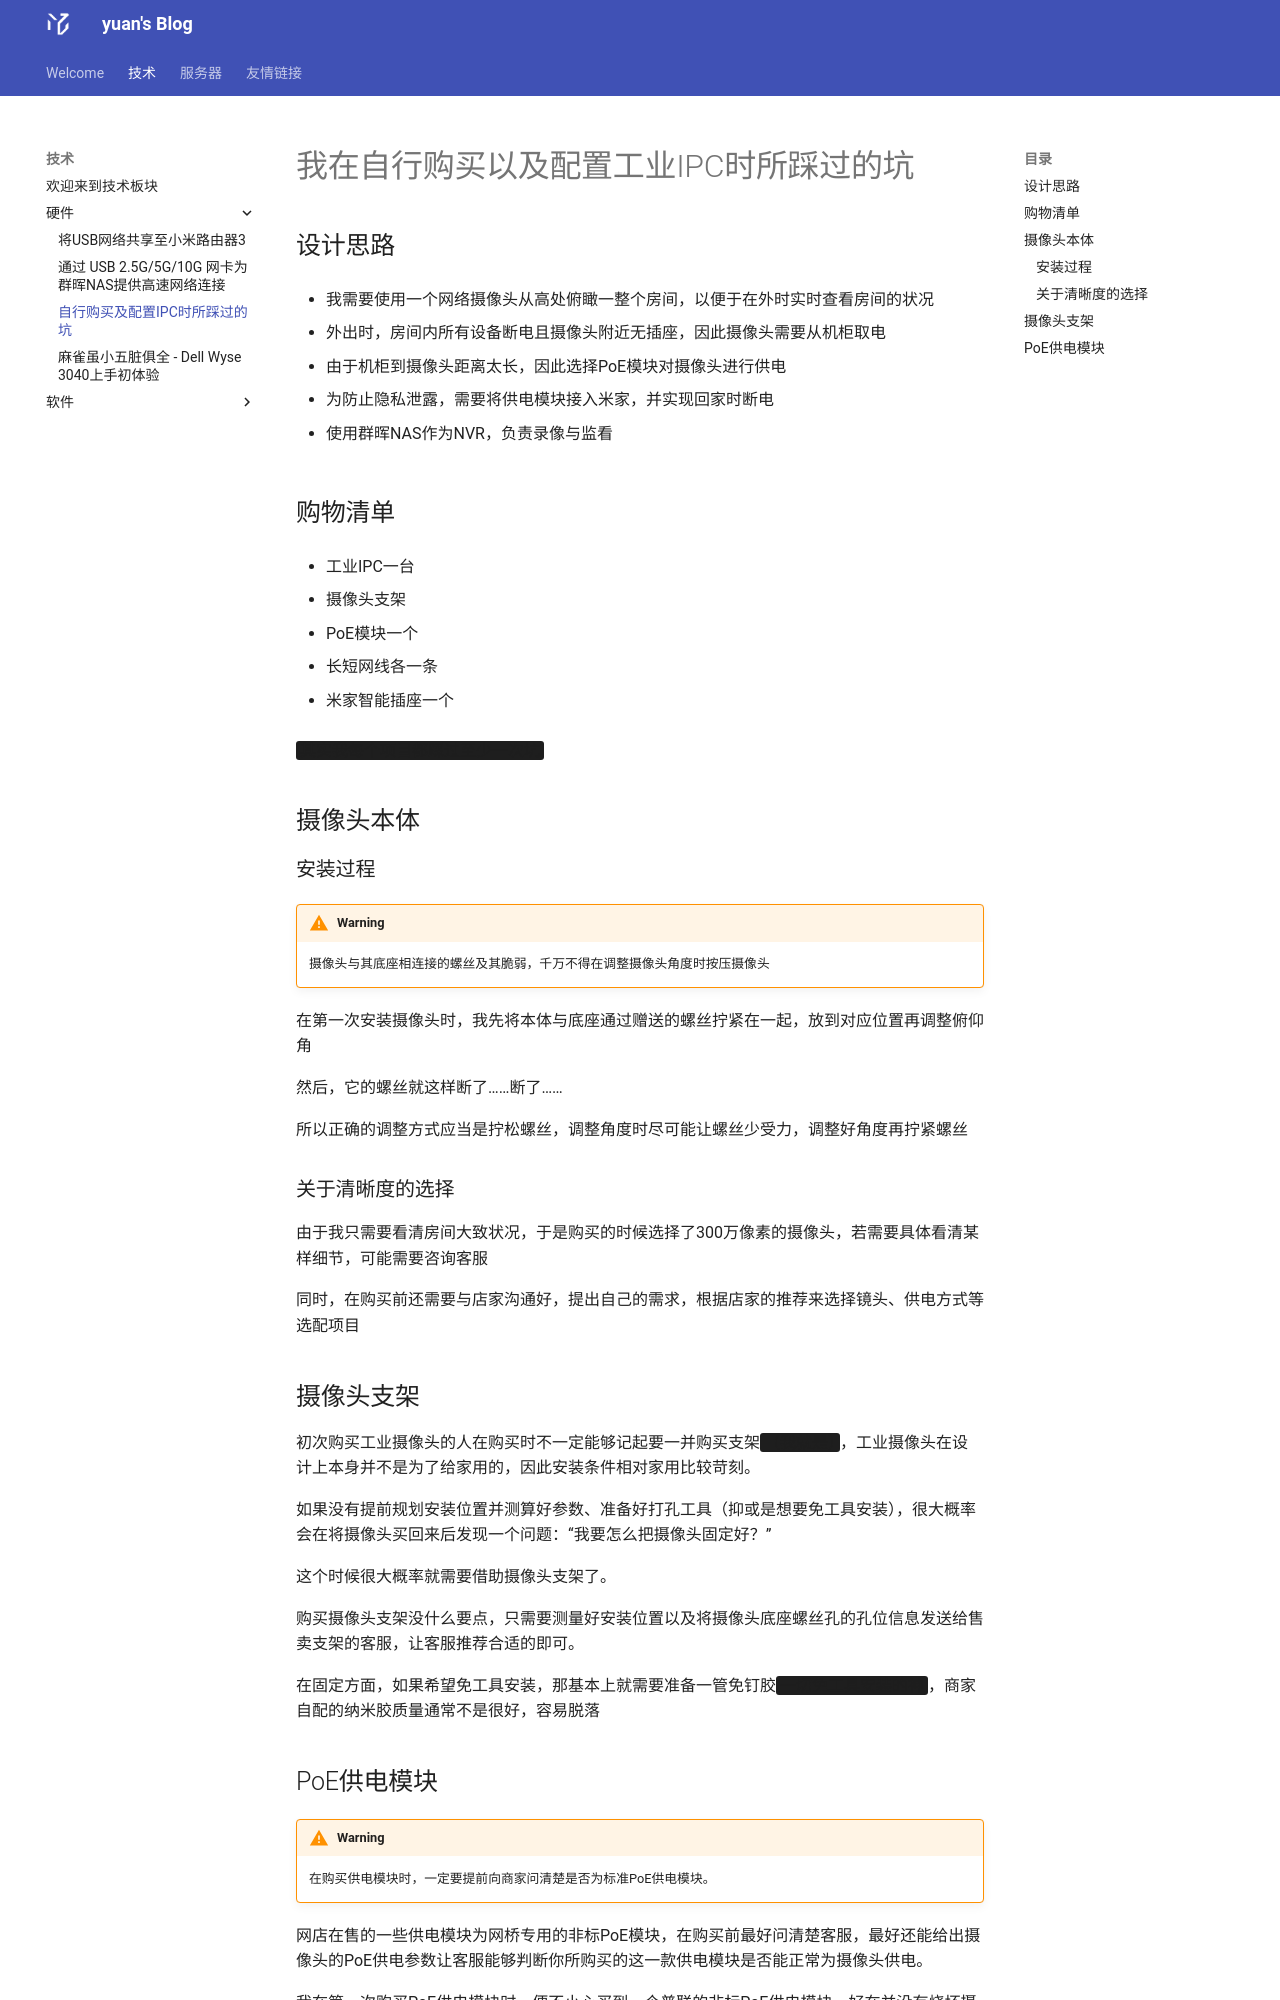

repository: FateofStars/yuansBlog · page: tech/IPC/index.html · generator: mkdocs


# 我在自行购买以及配置工业IPC时所踩过的坑

## 设计思路

- 我需要使用一个网络摄像头从高处俯瞰一整个房间，以便于在外时实时查看房间的状况

- 外出时，房间内所有设备断电且摄像头附近无插座，因此摄像头需要从机柜取电

- 由于机柜到摄像头距离太长，因此选择PoE模块对摄像头进行供电

- 为防止隐私泄露，需要将供电模块接入米家，并实现回家时断电

- 使用群晖NAS作为NVR，负责录像与监看

## 购物清单

- 工业IPC一台

- 摄像头支架

- PoE模块一个

- 长短网线各一条

- 米家智能插座一个


<style>
.spoiler {
  background-color: #1e1e1e; /* 遮挡的黑块颜色 */
  color: #1e1e1e;            /* 文字颜色与背景一致，达到遮挡效果 */
  border-radius: 3px;
  padding: 0 4px;
  cursor: pointer;
  transition: all 0.2s ease; /* 平滑过渡效果 */
  user-select: none;         /* 未悬停时防止鼠标划词选中偷看 */
}

/* 鼠标移上去时的效果 */
.spoiler:hover {
  background-color: rgba(0, 0, 0, 0.08); /* 悬停后黑块褪去 */
  color: inherit;                        /* 文字显现为正常颜色 */
  user-select: text;
}
</style>

<span class="spoiler">其实我每个项目都踩过至少一次坑</span>


## 摄像头本体

### 安装过程

!!! Warning
    摄像头与其底座相连接的螺丝及其脆弱，千万不得在调整摄像头角度时按压摄像头

在第一次安装摄像头时，我先将本体与底座通过赠送的螺丝拧紧在一起，放到对应位置再调整俯仰角 

然后，它的螺丝就这样断了……断了……

所以正确的调整方式应当是拧松螺丝，调整角度时尽可能让螺丝少受力，调整好角度再拧紧螺丝

### 关于清晰度的选择

由于我只需要看清房间大致状况，于是购买的时候选择了300万像素的摄像头，若需要具体看清某样细节，可能需要咨询客服 

同时，在购买前还需要与店家沟通好，提出自己的需求，根据店家的推荐来选择镜头、供电方式等选配项目 

## 摄像头支架

初次购买工业摄像头的人在购买时不一定能够记起要一并购买支架<span class="spoiler">（我就是）</span>，工业摄像头在设计上本身并不是为了给家用的，因此安装条件相对家用比较苛刻。  

如果没有提前规划安装位置并测算好参数、准备好打孔工具（抑或是想要免工具安装），很大概率会在将摄像头买回来后发现一个问题：“我要怎么把摄像头固定好？”

这个时候很大概率就需要借助摄像头支架了。 

购买摄像头支架没什么要点，只需要测量好安装位置以及将摄像头底座螺丝孔的孔位信息发送给售卖支架的客服，让客服推荐合适的即可。 

在固定方面，如果希望免工具安装，那基本上就需要准备一管免钉胶<span class="spoiler">一切免工具安装的神</span>，商家自配的纳米胶质量通常不是很好，容易脱落
